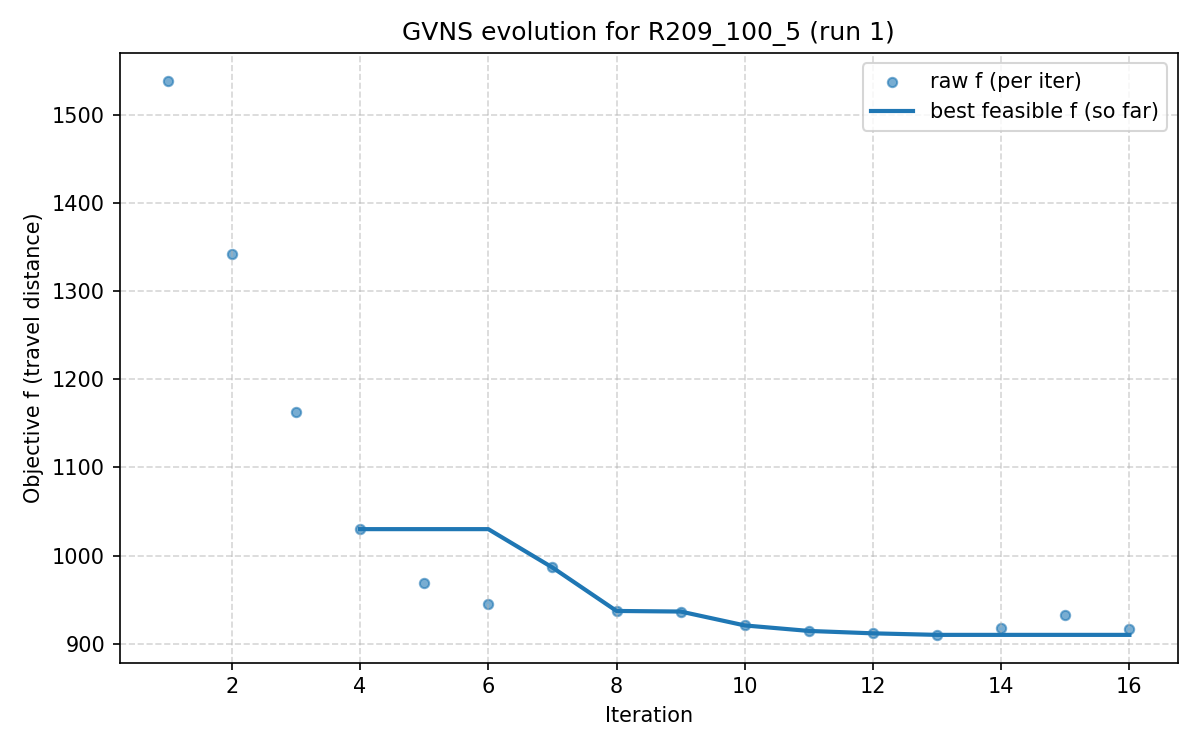

The table this chart was drawn from, first rows:
iter, F, f, PenT, PenH, PenS, elapsed
1, 3896, 1539, 4250, 176.9, 0.0, 0.0
2, 1525, 1342, 302.3, 0.0, 0.0, 61.56
3, 1166, 1163, 5.455, 0.0, 0.0, 123.5
4, 1030, 1030, 0.0, 0.0, 0.0, 187.5
5, 969.7, 969.4, 0.4824, 0.0, 0.0, 249.9
6, 945.4, 945.2, 0.3321, 0.0, 0.0, 312.6
7, 986.4, 986.4, 0.0, 0.0, 0.0, 377.4
8, 937.1, 937.1, 0.0, 0.0, 0.0, 439.1
9, 936.4, 936.4, 0.0, 0.0, 0.0, 501.3
10, 920.7, 920.7, 0.0, 0.0, 0.0, 567.8
11, 914.4, 914.4, 0.0, 0.0, 0.0, 642.2
12, 911.7, 911.7, 0.0, 0.0, 0.0, 713.6
13, 910, 910, 0.0, 0.0, 0.0, 790.6
14, 917.4, 917.4, 0.0, 0.0, 0.0, 855.2
15, 932.4, 932.4, 0.0, 0.0, 0.0, 931.6
16, 916.3, 916.3, 0.0, 0.0, 0.0, 993.3
